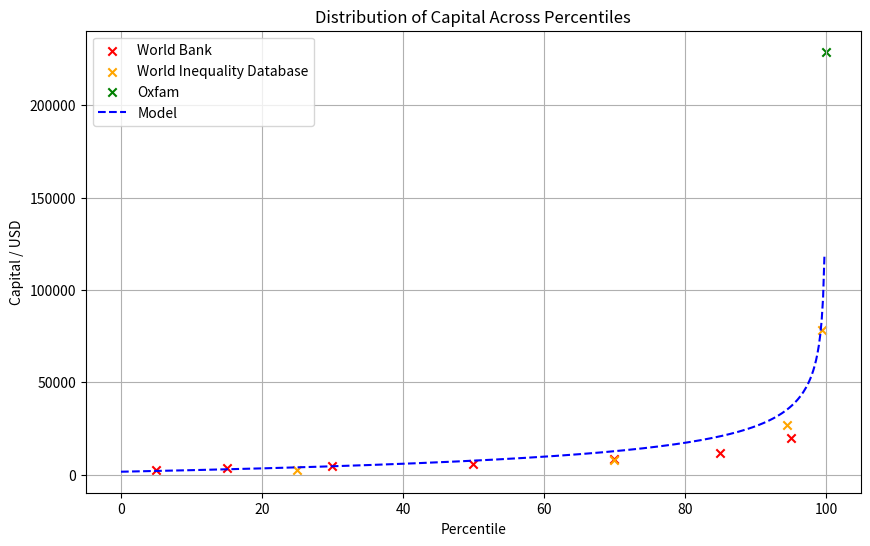

This chart was generated by the following Python code:
import matplotlib.pyplot as plt
import numpy as np

# Data points for World Bank
world_bank_x = [5, 15, 30, 50, 70, 85, 95]
world_bank_y = [2460.678385, 3439.927946, 4532.167841, 6001.042183, 8424.057124, 11776.1037, 19961.62567]

# Data points for World Inequality Database
wid_x = [25, 70, 94.5, 99.5]
wid_y = [2289.937, 7984.650274, 26782.894, 78339.9649]

# Data point for Oxfam
oxfam_x = [99.95]
oxfam_y = [228993.7]

# Defining the model function
x = np.linspace(0, 100, 500)
y = 100000 * (100 - x) ** (-0.25) - 30000

# Plotting
plt.figure(figsize=(10, 6))

# Plot World Bank data
plt.scatter(world_bank_x, world_bank_y, color='red', marker='x', label='World Bank')
# Plot World Inequality Database data
plt.scatter(wid_x, wid_y, color='orange', marker='x', label='World Inequality Database')
# Plot Oxfam data
plt.scatter(oxfam_x, oxfam_y, color='green', marker='x', label='Oxfam')
# Plot the model curve
plt.plot(x, y, 'b--', label='Model')

plt.title('Distribution of Capital Across Percentiles')
plt.xlabel('Percentile')
plt.ylabel('Capital / USD')
plt.legend()

plt.grid(True)
plt.show()
